Run: headless pygame with SDL's dummy video driver; simulated clock (each Clock.tick advances the game by its frame time, no real sleeping); random seed 0; keys injected as events and as key.get_pressed() state; no mouse input.
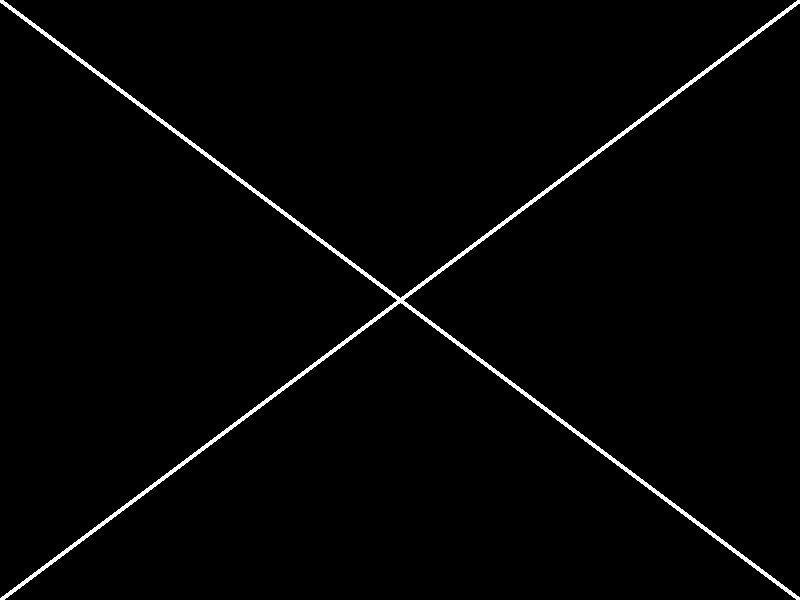
Frame 1 of 4 · flips 1–60 · no input
Frame 2 of 4 · flips 61–180 · tapped SPACE, RETURN · held RIGHT (→), D · screen unchanged from frame 1, image omitted
Frame 3 of 4 · flips 181–300 · held DOWN (↓), S · screen unchanged from frame 2, image omitted
Frame 4 of 4 · flips 301–420 · held LEFT (←), A, UP (↑), W · screen unchanged from frame 3, image omitted

The pygame program that drew these frames:

import pygame


def draw():
    screen.fill((0, 0, 0))
    color = pygame.Color('#ffffff')
    pygame.draw.line(screen, color, (0, 0), (width, height), 5)
    pygame.draw.line(screen, color, (width, 0), (0, height), 5)


if __name__ == '__main__':
    # инициализация Pygame:
    pygame.init()
    pygame.display.set_caption('Крест')
    # размеры окна:
    size = width, height = 800, 600
    # screen — холст, на котором нужно рисовать:
    screen = pygame.display.set_mode(size)
    # формирование кадра:
    # команды рисования на холсте
    draw()
    # ...
    # смена (отрисовка) кадра:
    pygame.display.flip()
    # ожидание закрытия окна:
    while pygame.event.wait().type != pygame.QUIT:
        pass
    # завершение работы:
    pygame.quit()
